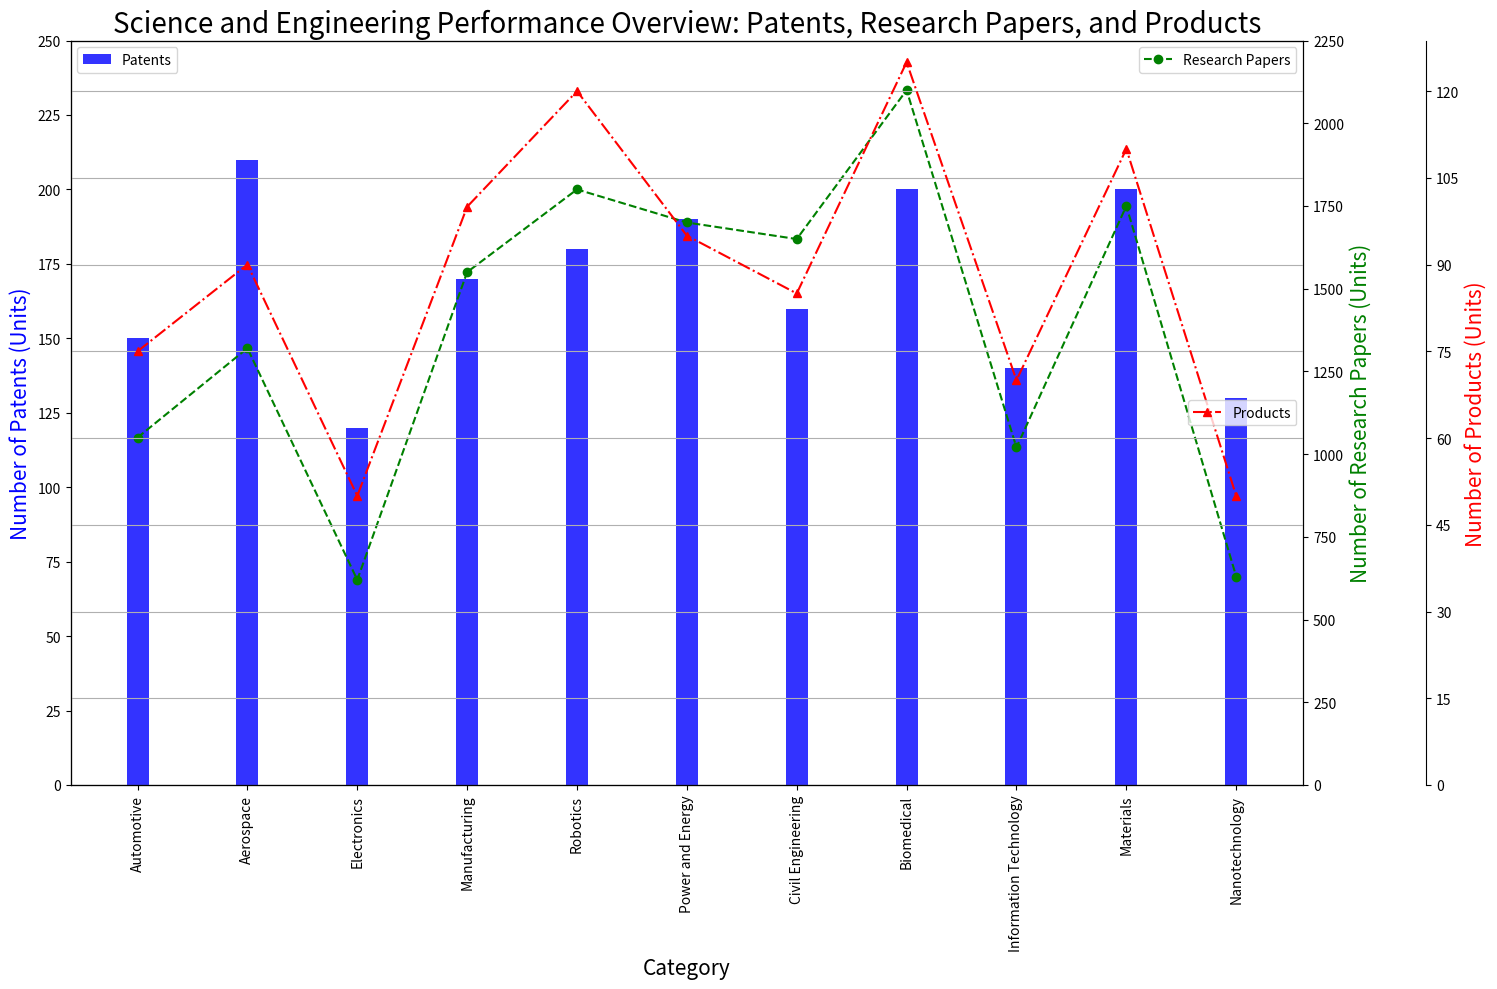

Python code for this plot: (Note: this script raises an exception after producing the figure.)

import matplotlib.pyplot as plt
import numpy as np

# transform data into variables
data_labels = np.array(['Number of Patents (Units)', 'Number of Research Papers (Units)', 'Number of Products (Units)'])
line_labels = np.array(['Automotive', 'Aerospace', 'Electronics', 'Manufacturing', 'Robotics', 'Power and Energy', 'Civil Engineering', 'Biomedical', 'Information Technology',  'Materials', 'Nanotechnology'])
data = np.array([[150, 1050, 75], [210, 1320, 90], [120, 620, 50], [170, 1550, 100], [180, 1800, 120], [190, 1700, 95], [160, 1650, 85], [200, 2100, 125], [140, 1020, 70], [200, 1750, 110], [130, 630, 50]])

# create figure with larger figsize
plt.figure(figsize=(15,10))

# plot the first column data
ax1 = plt.subplot(111)
ax1.bar(line_labels, data[:,0], width=0.2, color='b', alpha=0.8)

# plot the second column data
ax2 = ax1.twinx()
ax2.plot(line_labels, data[:,1], color='g', marker='o', linestyle='--')

# plot the third column data
ax3 = ax1.twinx()
ax3.spines['right'].set_position(('axes', 1.1))
ax3.plot(line_labels, data[:,2], color='r', marker='^', linestyle='-.')

# labels and title
ax1.set_xlabel('Category', fontsize=15)
ax1.set_ylabel(data_labels[0], fontsize=15, color='b')
ax2.set_ylabel(data_labels[1], fontsize=15, color='g')
ax3.set_ylabel(data_labels[2], fontsize=15, color='r')
ax1.set_title('Science and Engineering Performance Overview: Patents, Research Papers, and Products', fontsize=20)

# adjust the positions of bars and area
ax1.set_xticks(np.arange(len(line_labels)))
ax1.set_xticklabels(line_labels, rotation=90)
ax1.set_yticks(np.arange(0, max(data[:,0])+50, 50))
ax2.set_yticks(np.arange(0, max(data[:,1])+250, 250))
ax3.set_yticks(np.arange(0, max(data[:,2])+25, 25))
ax3.patch.set_alpha(0.6)

# add legends
# first chart
ax1.legend(['Patents'], loc='upper left')
# second chart
ax2.legend(['Research Papers'], loc='upper right')
# third chart
ax3.legend(['Products'], loc='center right')

# grid
plt.grid(True, which='both')

# autolocator
ax1.yaxis.set_major_locator(plt.MaxNLocator(11))
ax2.yaxis.set_major_locator(plt.MaxNLocator(11))
ax3.yaxis.set_major_locator(plt.MaxNLocator(11))

# save and clear
plt.tight_layout()
plt.savefig('/cpfs01/user/yehancheng/workspace/datasets/SimChartV2/demo/multi-axes/png/19_2023122270030.png')
plt.clf()